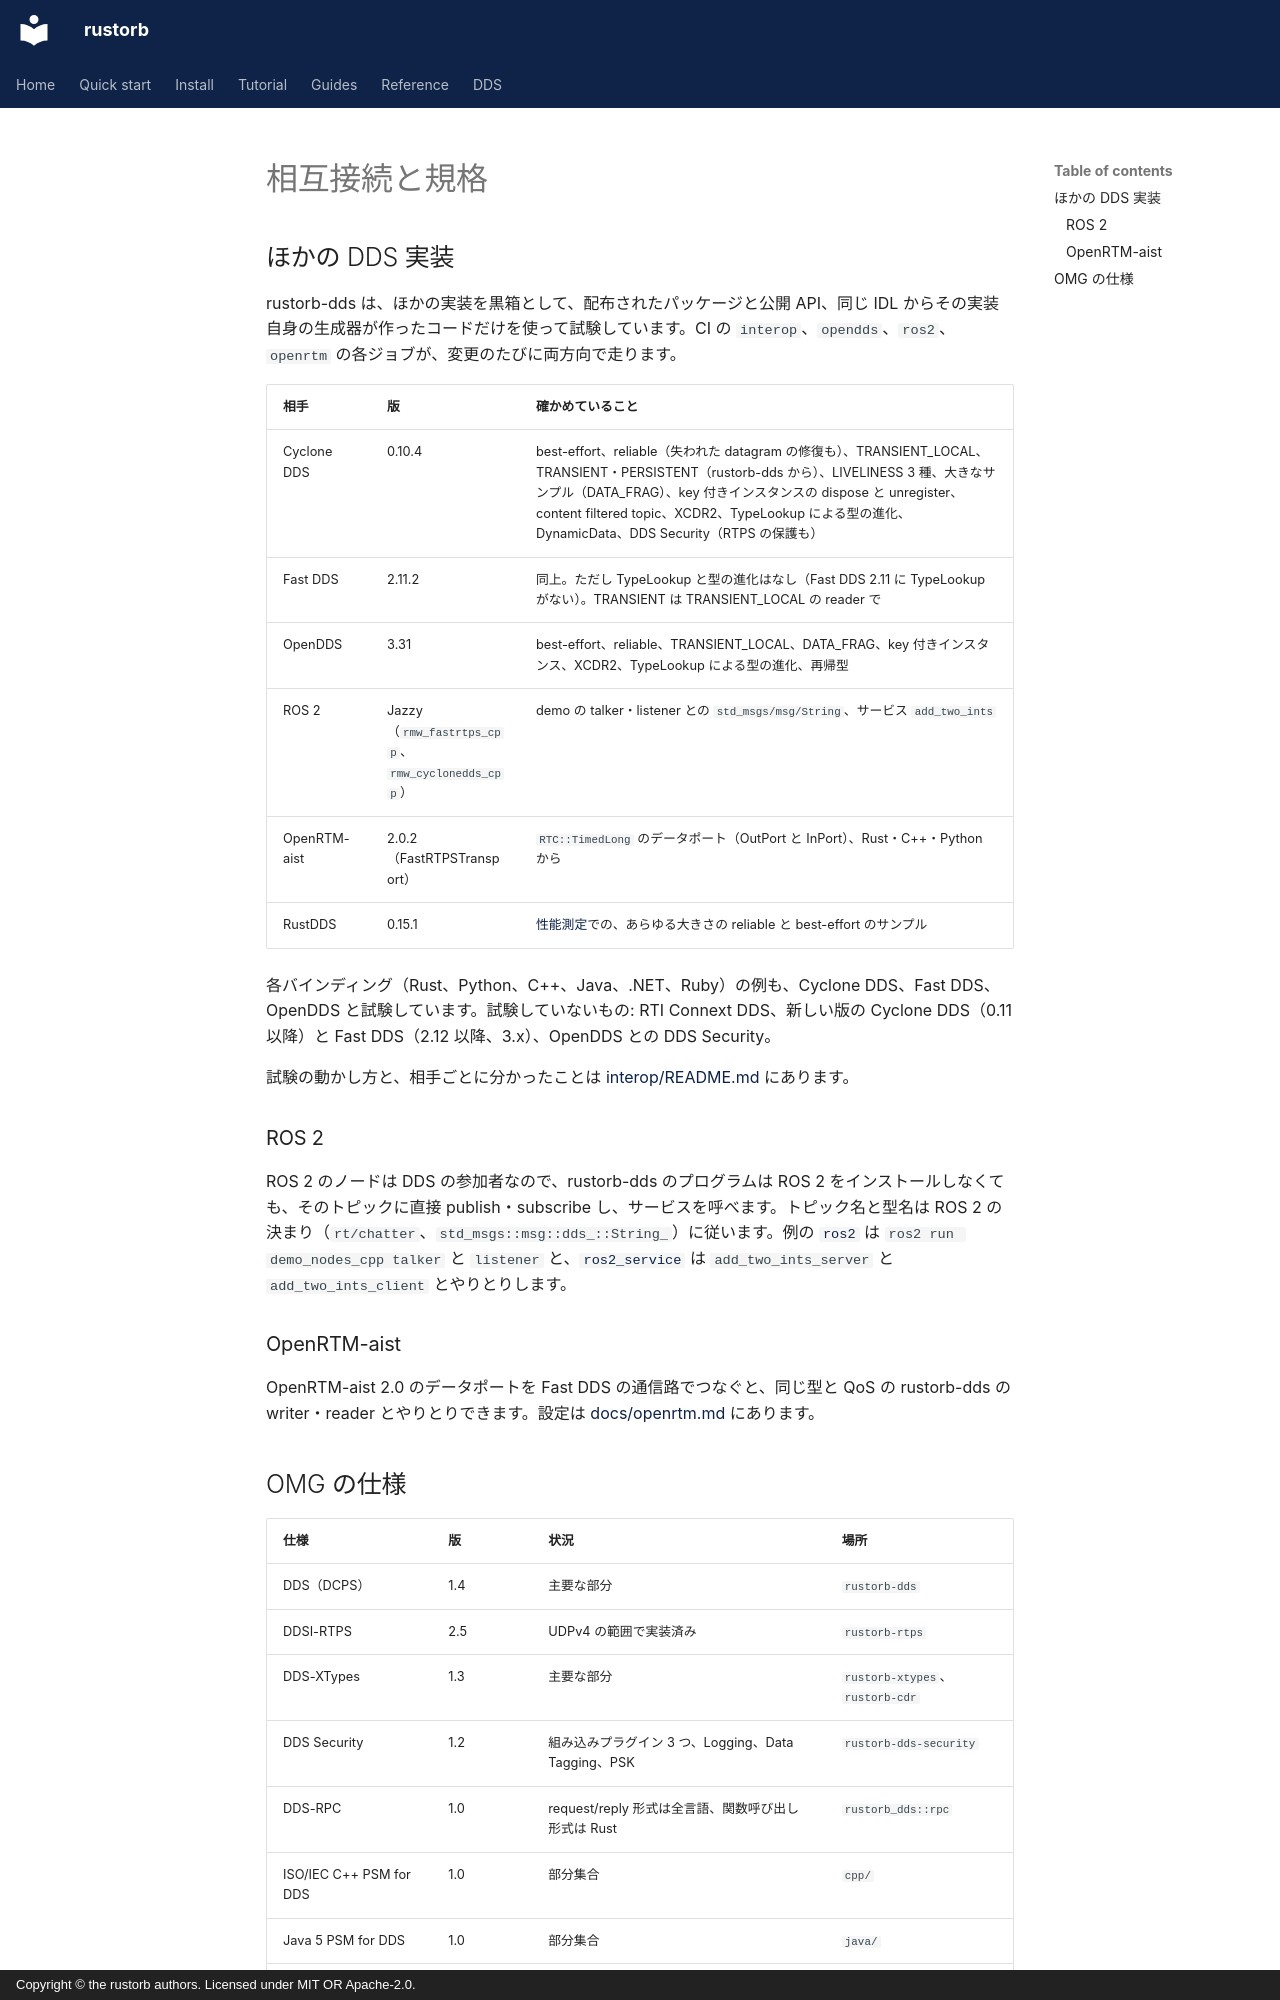

repository: rustorb/rustorb.github.io · page: ja/dds/interop/index.html · generator: mkdocs · copyright: Copyright © the rustorb authors. Licensed under MIT OR Apache-2.0.

# 相互接続と規格

## ほかの DDS 実装

rustorb-dds は、ほかの実装を黒箱として、配布されたパッケージと公開 API、同じ IDL からその実装自身の生成器が作ったコードだけを使って試験しています。CI の `interop`、`opendds`、`ros2`、`openrtm` の各ジョブが、変更のたびに両方向で走ります。

| 相手 | 版 | 確かめていること |
| --- | --- | --- |
| Cyclone DDS | 0.10.4 | best-effort、reliable（失われた datagram の修復も）、TRANSIENT_LOCAL、TRANSIENT・PERSISTENT（rustorb-dds から）、LIVELINESS 3 種、大きなサンプル（DATA_FRAG）、key 付きインスタンスの dispose と unregister、content filtered topic、XCDR2、TypeLookup による型の進化、DynamicData、DDS Security（RTPS の保護も） |
| Fast DDS | 2.11.2 | 同上。ただし TypeLookup と型の進化はなし（Fast DDS 2.11 に TypeLookup がない）。TRANSIENT は TRANSIENT_LOCAL の reader で |
| OpenDDS | 3.31 | best-effort、reliable、TRANSIENT_LOCAL、DATA_FRAG、key 付きインスタンス、XCDR2、TypeLookup による型の進化、再帰型 |
| ROS 2 | Jazzy（`rmw_fastrtps_cpp`、`rmw_cyclonedds_cpp`） | demo の talker・listener との `std_msgs/msg/String`、サービス `add_two_ints` |
| OpenRTM-aist | 2.0.2（FastRTPSTransport） | `RTC::TimedLong` のデータポート（OutPort と InPort）、Rust・C++・Python から |
| RustDDS | 0.15.1 | [性能測定](performance.md)での、あらゆる大きさの reliable と best-effort のサンプル |

各バインディング（Rust、Python、C++、Java、.NET、Ruby）の例も、Cyclone DDS、Fast DDS、OpenDDS と試験しています。試験していないもの: RTI Connext DDS、新しい版の Cyclone DDS（0.11 以降）と Fast DDS（2.12 以降、3.x）、OpenDDS との DDS Security。

試験の動かし方と、相手ごとに分かったことは [interop/README.md](https://github.com/rustorb/rustorb-dds/blob/main/interop/README.md) にあります。

### ROS 2

ROS 2 のノードは DDS の参加者なので、rustorb-dds のプログラムは ROS 2 をインストールしなくても、そのトピックに直接 publish・subscribe し、サービスを呼べます。トピック名と型名は ROS 2 の決まり（`rt/chatter`、`std_msgs::msg::dds_::String_`）に従います。例の [`ros2`](https://github.com/rustorb/rustorb-dds/tree/main/crates/rustorb-dds/examples/ros2) は `ros2 run demo_nodes_cpp talker` と `listener` と、[`ros2_service`](https://github.com/rustorb/rustorb-dds/tree/main/crates/rustorb-dds/examples/ros2_service) は `add_two_ints_server` と `add_two_ints_client` とやりとりします。

### OpenRTM-aist

OpenRTM-aist 2.0 のデータポートを Fast DDS の通信路でつなぐと、同じ型と QoS の rustorb-dds の writer・reader とやりとりできます。設定は [docs/openrtm.md](https://github.com/rustorb/rustorb-dds/blob/main/docs/openrtm.md) にあります。
